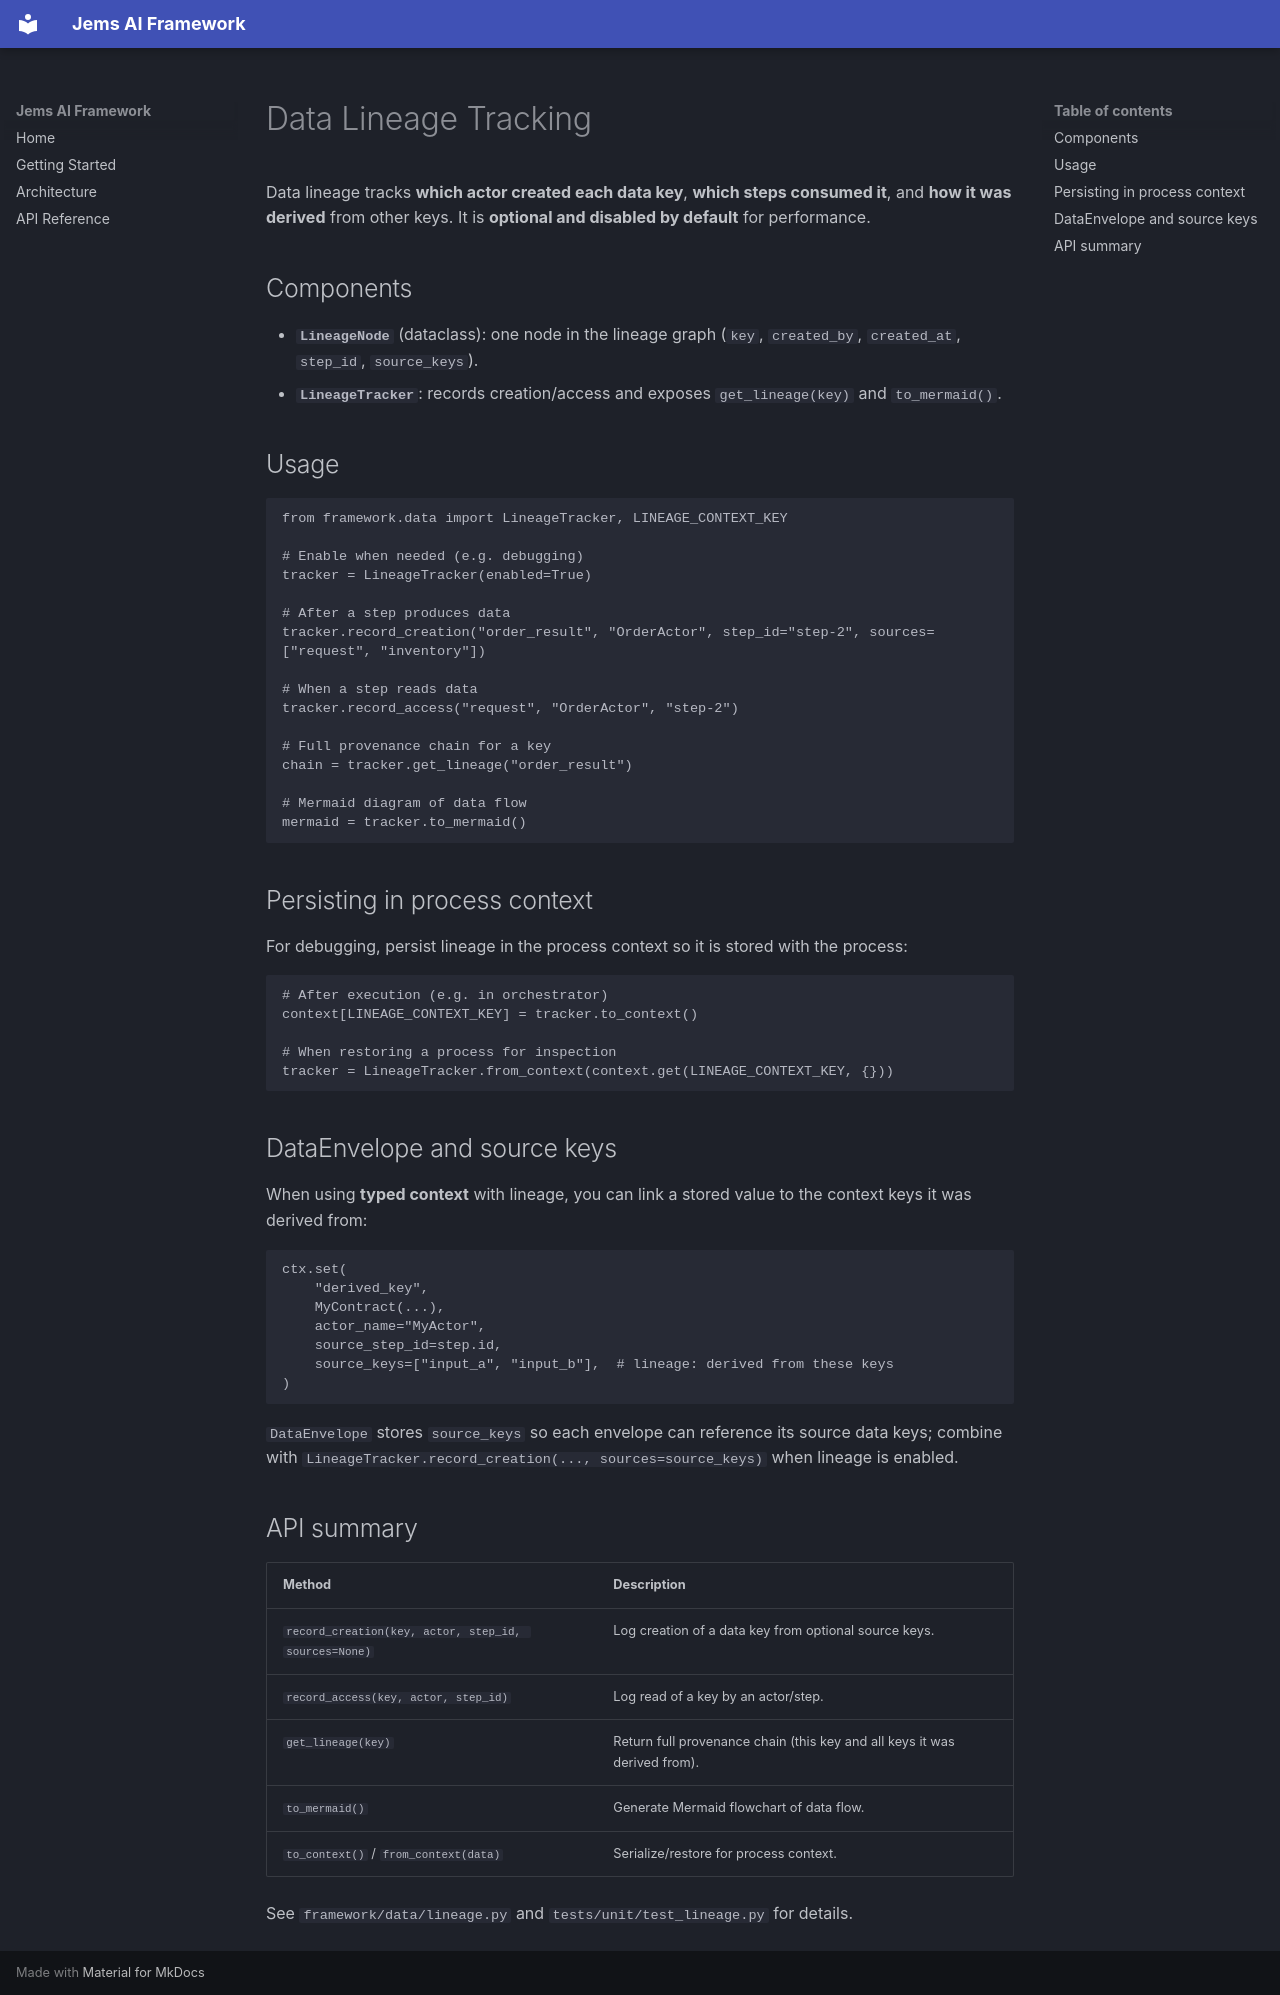

repository: Jean-Christ1/multi-agent-framework-entreprise-v2 · page: DATA_LINEAGE/index.html · generator: mkdocs

# Data Lineage Tracking

Data lineage tracks **which actor created each data key**, **which steps consumed it**, and **how it was derived** from other keys. It is **optional and disabled by default** for performance.

## Components

- **`LineageNode`** (dataclass): one node in the lineage graph (`key`, `created_by`, `created_at`, `step_id`, `source_keys`).
- **`LineageTracker`**: records creation/access and exposes `get_lineage(key)` and `to_mermaid()`.

## Usage

```python
from framework.data import LineageTracker, LINEAGE_CONTEXT_KEY

# Enable when needed (e.g. debugging)
tracker = LineageTracker(enabled=True)

# After a step produces data
tracker.record_creation("order_result", "OrderActor", step_id="step-2", sources=["request", "inventory"])

# When a step reads data
tracker.record_access("request", "OrderActor", "step-2")

# Full provenance chain for a key
chain = tracker.get_lineage("order_result")

# Mermaid diagram of data flow
mermaid = tracker.to_mermaid()
```

## Persisting in process context

For debugging, persist lineage in the process context so it is stored with the process:

```python
# After execution (e.g. in orchestrator)
context[LINEAGE_CONTEXT_KEY] = tracker.to_context()

# When restoring a process for inspection
tracker = LineageTracker.from_context(context.get(LINEAGE_CONTEXT_KEY, {}))
```

## DataEnvelope and source keys

When using **typed context** with lineage, you can link a stored value to the context keys it was derived from:

```python
ctx.set(
    "derived_key",
    MyContract(...),
    actor_name="MyActor",
    source_step_id=step.id,
    source_keys=["input_a", "input_b"],  # lineage: derived from these keys
)
```

`DataEnvelope` stores `source_keys` so each envelope can reference its source data keys; combine with `LineageTracker.record_creation(..., sources=source_keys)` when lineage is enabled.

## API summary

| Method                                               | Description                                                               |
|------------------------------------------------------|---------------------------------------------------------------------------|
| `record_creation(key, actor, step_id, sources=None)` | Log creation of a data key from optional source keys.                     |
| `record_access(key, actor, step_id)`                 | Log read of a key by an actor/step.                                       |
| `get_lineage(key)`                                   | Return full provenance chain (this key and all keys it was derived from). |
| `to_mermaid()`                                       | Generate Mermaid flowchart of data flow.                                  |
| `to_context()` / `from_context(data)`                | Serialize/restore for process context.                                    |

See `framework/data/lineage.py` and `tests/unit/test_lineage.py` for details.
